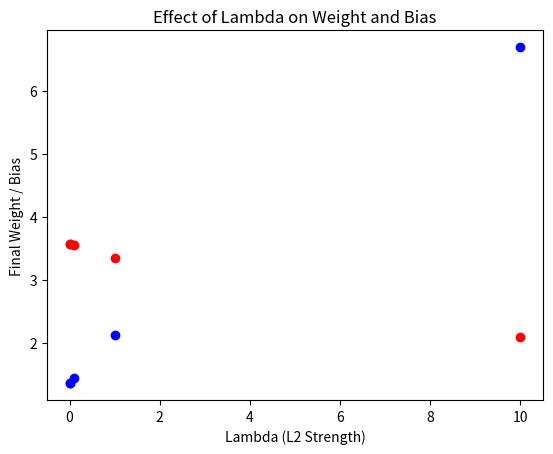

Here is the Python script that generated this plot:
import numpy as np                                                                                 # Import NumPy for numerical operations
import matplotlib.pyplot as plt                                                                    # Import Matplotlib for plotting

print("="*80)                                                                                      # Separator line
print("TRAIN-TEST VS LAMBDA ANALYSIS")                                                             # Header
print("="*80)                                                                                      # Separator line

# ===== DATA CREATION =====
np.random.seed(42)                                                                                 # Set seed for reproducibility
n_samples = 100                                                                                    # Number of data points
X = np.random.rand(n_samples, 1) * 10                                                              # Single feature scaled 0-10
true_w = 3.5                                                                                       # True slope
true_b = 2.0                                                                                       # True intercept
y = true_w * X + true_b + np.random.randn(n_samples, 1) * 2                                        # Linear relation + noise

# ===== INITIALIZATION =====               
w_init = 0.0                                                                                       # Initial weight
b_init = 0.0                                                                                       # Initial bias
lr = 0.01                                                                                          # Learning rate
epochs = 100                                                                                       # Number of iterations
lambdas = [0, 0.01, 0.1, 1, 10]                                                                    # List of lambda values to test
results = []                                                                                       # Store results for each lambda

# ===== LAMBDA EXPERIMENT =====
for lambda_reg in lambdas:                                                                         # Loop over lambda values
    w = np.array([[w_init]])                                                                       # Reset weight for each lambda
    b = b_init                                                                                     # Reset bias for each lambda
    for epoch in range(epochs):                                                                    # Loop over epochs
        y_pred = X @ w + b                                                                         # Prediction
        error = y_pred - y                                                                         # Compute error
        grad_w = (2/n_samples) * X.T @ error + 2*lambda_reg*w                                      # Gradient with L2 penalty
        grad_b = (2/n_samples) * np.sum(error)                                                     # Gradient for bias
        w -= lr * grad_w                                                                           # Update weight
        b -= lr * grad_b                                                                           # Update bias
    results.append((lambda_reg, w[0][0], b))                                                       # Store final weight and bias

# ===== PRINT RESULTS =====
print("Lambda Analysis Results:") # Header
for lam, w_val, b_val in results: # Loop over results
    print(f"Lambda={lam:6.2f}, Weight={w_val:.4f}, Bias={b_val:.4f}") # Print lambda, weight, bias

# ===== VISUALIZATION =====
for lam, w_val, b_val in results: # Loop over results
    plt.scatter(lam, w_val, color="red") # Weight vs lambda
    plt.scatter(lam, b_val, color="blue") # Bias vs lambda

plt.xlabel("Lambda (L2 Strength)") # X-axis label
plt.ylabel("Final Weight / Bias") # Y-axis label
plt.title("Effect of Lambda on Weight and Bias") # Plot title
plt.show() # Display plot